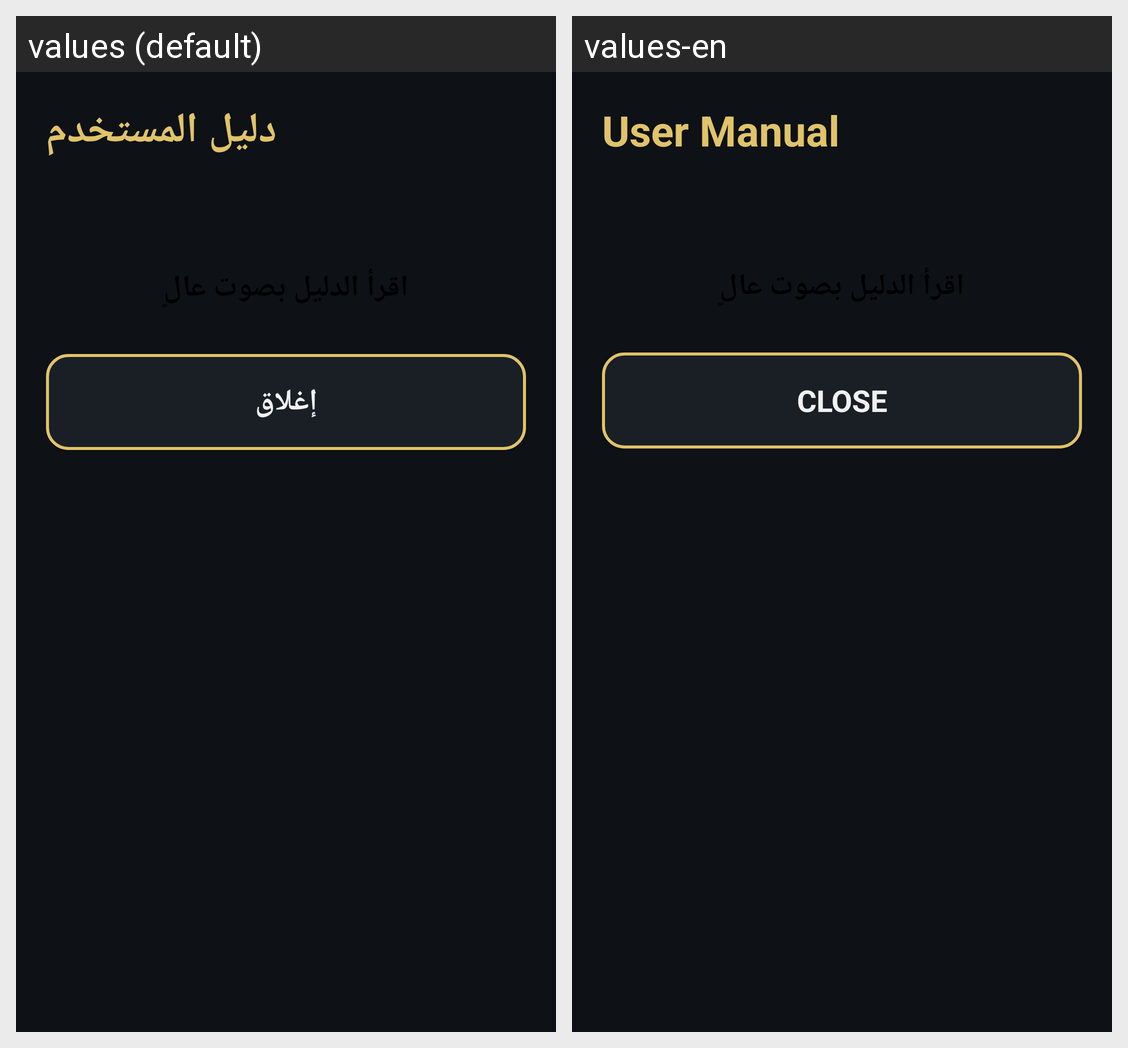

This grid shows one Android layout under two languages. Give, for every string resource on the screen, its name, the default text and each shown locale's text.
Android screen res/layout/activity_manual.xml rendered under 2 locales, left to right: values (default), values-en. Device: Nexus 5 (rendered at 1080×1920; each locale shown at half size, 540×960, under a caption strip naming it); theme AppTheme.
Strings drawn on this screen, with the default value and each locale's value (text and hints the layout hard-codes, and strings that could not be matched under every locale, appear in the picture but are not listed):

manual_title
  values: دليل المستخدم
  values-en: User Manual

btn_close
  values: إغلاق
  values-en: Close
